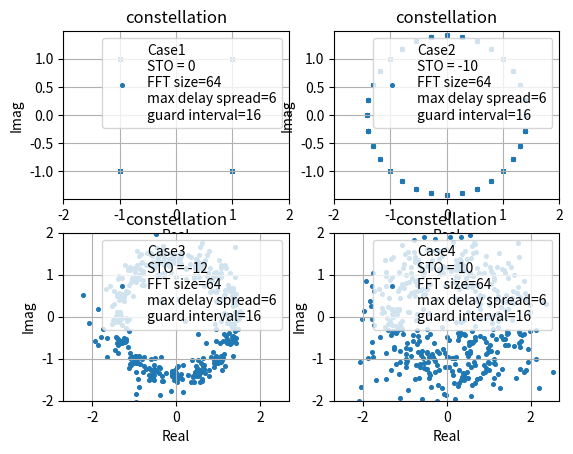

Write the Python code that produced this figure.
import numpy as np
import matplotlib.pyplot as plt

Nfft = 64                                       # 總共有多少個sub channel
Nusc = 52                                       # 總共有多少sub channel 真正的被用來傳送symbol，假設是sub-channel : 0,1,2,29,30,31及32,33,34,61,62,63不用來傳送symbol
T_symbol = 3.2*10**(-6)                         # ofdm symbol time
t_sample = T_symbol / Nfft                      # 取樣間隔
n_guard = 16                                    # 經過取樣後有n_guard個點屬於guard interval，Nfft個點屬於data interval
X = [0]*Nfft                                    # 從頻域送出64個symbol
N = 10                                          # 做N次迭代來找error
L = 7                                           # 假設有L條multipath
h = [0]*L                                       # 存放multipath通道的 impulase response
H = [0]*N                                       # 為一個list其中有N個元素(因為總共會傳送N個ofdm symbol)，其中每一個元素會對應到一個序列類型的物件，這是代表傳送某個ofdm symbolo時的channel frequency response
max_delay_spread = L-1                          # 最大的 time delay spread為L-1個取樣點的時間，所以會有L條路徑，分別為delay 0,  delay 1,  delay 2 .......delay L-1 時間單位
constellation_real = []                         # 存放最後星座圖結果的實部
constellation_imag = []                         # 存放最後星座圖結果的虛部


constellation = [-1-1j,-1+1j,1-1j,1+1j] # 決定星座點
K = int(np.log2(len(constellation)))  # 代表一個symbol含有K個bit
# 接下來要算平均一個symbol有多少能量
# 先將所有可能的星座點能量全部加起來
energy = 0
for m in range(len(constellation)):
    energy += abs(constellation[m]) ** 2
Es = energy / len(constellation)      # 從頻域的角度來看，平均一個symbol有Es的能量
Eb = Es / K                           # 從頻域的角度來看，平均一個bit有Eb能量

for k in range(4):
    constellation_real = []                             # 將星座圖的實部清空
    constellation_imag = []                             # 將星座圖的虛部清空
    s = [0] * ( (Nfft + n_guard)*N + max_delay_spread)  # 代表ofdm的時域symbol序列
    number_of_symbol = 0                                # 用來紀錄目前到第幾個ofdm symbol了
    for i in range(N):                                  # 做N次迭代，相當於一口氣送N個ofdm symbol
        # 決定所有sub-channel要送哪些信號
        for m in range(Nfft):  # 假設sub-channel : 0,1,2,3,4,5及58,59,60,61,62,63不用來傳送symbol
            if m >= 6 and m <= 57:
                b = np.random.random()  # 產生一個 (0,1) uniform 分布的隨機變數，來決定要送哪個symbol
                for n in range(len(constellation)):
                    if b <= (n + 1) / len(constellation):
                        X[m] = constellation[n]
                        break
            else:
                X[m] = 0

        # 將頻域的Nfft個 symbol 做 ifft 轉到時域
        x = np.fft.ifft(X) * Nfft  # 乘上Nfft後得到的x序列，才是真正將時域信號取樣後的結果，你可以參考我在symbol timing中的模擬結果

        # 接下來要加上cyclic prefix
        x_new = [0] * (Nfft + n_guard)
        n = 0
        for m in range(Nfft - n_guard, Nfft, 1):
            x_new[n] = x[m]
            n += 1
        for m in range(Nfft):
            x_new[n] = x[m]
            n += 1
        x = x_new  # 現在x已經有加上cyclic prefix

        # 接下來要考慮multipath通道效應
        for m in range(L):
            h[m] = 1 / np.sqrt(2) / np.sqrt(L) * np.random.randn() + 1j / np.sqrt(2) / np.sqrt(L) * np.random.randn()  # 產生一個非時變通道
            # h[m] 除上 np.sqrt(L) 是為了要normalize multipath channel 的平均功率成1
            for n in range(Nfft+n_guard):
                s[(i * (Nfft + n_guard)) + n + m] += x[n]*h[m]
        H[i] = list(np.fft.fft(h,Nfft))  # 將impulse response h 做FFT，並將結果存到 H[i] 中

        # 注意我們先不考慮雜訊造成的影響


    for i in range(N): #總共收到N個ofdm symbol
        y = [0]*(Nfft+n_guard)
        # 接下來要開始取樣
        if k == 0:  # case 1 為準確的在時間點 0 , t_sample , 2*t_sample ...... (Nfft + n_guard - 1)*t_sample取樣
            STO = 0
            for m in range(Nfft+n_guard):
                y[m] = s[i*(Nfft+n_guard) + m]

        elif k == 1: # case 2 為在稍早於準確的時間點的地方取樣，但不會與前一個ofdm symbol發生重疊
            STO = -10 # STO在 -1 ~  -(n_guard - max_delay_spread)，即( -1 ~ -10 )的情況下，其結果都與與其類似
            if i == 0:
                continue
            else:
                for m in range(Nfft + n_guard):
                    y[m] = s[i * (Nfft + n_guard) + m + STO]

        elif k == 2:  # case 3 為在過早於準確的時間點取樣，會與前一個ofdm symbol發生重疊(因為前一個ofdm symbol在multipath的影響下會發生dealy spread)，所以會有ISI發生
                     # 而ISI又會造成信號不連續，不連續的結果會導致子載波間不正交，而不正交便導致ICI
            STO = -12 # STO在小於-(n_guard - max_delay_spread)的情況下，即( -11, -12, -13......)，其STO若越小則ISI越嚴重
            if i == 0:
                continue
            else:
                for m in range(Nfft + n_guard):
                    y[m] = s[i * (Nfft + n_guard) + m + STO]
        elif k == 3:  # case 4 為在稍晚於準確的時間點取樣，會與下一個ofdm symbol發生重疊，會有ISI發生
                     # 而ISI又會造成信號不連續，不連續的結果會導致子載波間不正交，而不正交便導致ICI
            STO = 10
            if i == N-1:
                continue
            else:
                for m in range(Nfft + n_guard):
                    y[m] = s[i * (Nfft + n_guard) + m + STO]

        # 接下來要對取樣後的(Nfft + n_guard)個點去除cyclic prefix，變為Nfft個點
        y_new = [0] * Nfft
        n = 0
        for m in range(n_guard, Nfft + n_guard, 1):
            y_new[n] = y[m]
            n += 1
        y = y_new  # 現在y已經去除OFDM的cyclic prefix

        Y = np.fft.fft(y) / Nfft  # 除上Nfft，是為了要補償一開始做IFFT時所乘上的Nfft
        for m in range(Nfft):
            if m >= 6 and m <= 57:
                detection = Y[m] / H[i][m]
                constellation_real += [detection.real]
                constellation_imag += [detection.imag]


    plt.subplot(2,2,k+1)
    plt.scatter(constellation_real, constellation_imag, s=7, marker='o',label='Case{0}\nSTO = {1}\nFFT size={2}\nmax delay spread={3}\nguard interval={4}'.format(k+1,STO, Nfft,max_delay_spread,n_guard))
    plt.title('constellation')
    plt.xlabel('Real')
    plt.ylabel('Imag')
    plt.legend(loc='upper right')
    plt.grid(True, which='both')
    plt.axis('equal')
    plt.axis([-2, 2, -2, 2])

plt.show()




